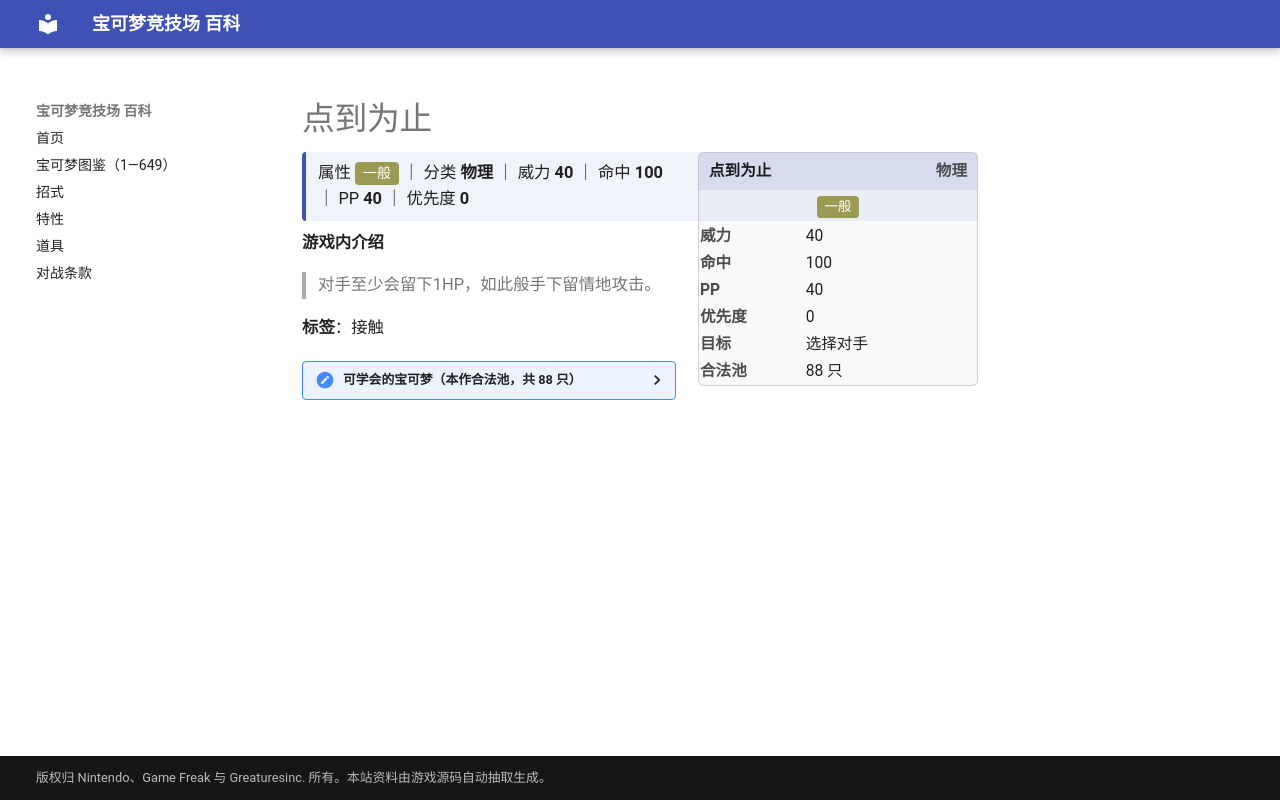

repository: nanmoboys/pkmn-arena-wiki · page: moves/点到为止/index.html · generator: mkdocs

# 点到为止

<div class="infobox">
<div class="ib-h"><span>点到为止</span><span class="ib-no">物理</span></div>
<div class="ib-ty"><span class="tp" style="background:#9A9A52">一般</span></div>
<table class="ib-t"><tr><th>威力</th><td>40</td></tr><tr><th>命中</th><td>100</td></tr><tr><th>PP</th><td>40</td></tr><tr><th>优先度</th><td>0</td></tr><tr><th>目标</th><td>选择对手</td></tr><tr><th>合法池</th><td>88 只</td></tr></table></div>
<div class="head-stat">属性 <span class="tp" style="background:#9A9A52">一般</span> ｜ 分类 <b>物理</b> ｜ 威力 <b>40</b> ｜ 命中 <b>100</b> ｜ PP <b>40</b> ｜ 优先度 <b>0</b></div>

**游戏内介绍**

> 对手至少会留下1HP，如此般手下留情地攻击。

**标签**：接触

<details class="pool"><summary>可学会的宝可梦（本作合法池，共 88 只）</summary>

<p>妙蛙种子、妙蛙草、妙蛙花、小火龙、火恐龙、喷火龙、杰尼龟、卡咪龟、水箭龟、大针蜂、烈雀、大嘴雀、穿山鼠、穿山王、派拉斯、派拉斯特、喵喵、猫老大、腕力、豪力、怪力、大葱鸭、大钳蟹、巨钳蟹、卡拉卡拉、嘎啦嘎啦、飞天螳螂、凯罗斯、雷伊布、梦幻、阿利多斯、毽子草、毽子花、毽子棉、天蝎、巨钳螳螂、赫拉克罗斯、狃拉、图图犬、森林蜥蜴、蜥蜴王、橡实果、长鼻叶、狡猾天狗、蘑蘑菇、斗笠菇、懒人獭、过动猿、请假王、土居忍士、铁面忍者、脱壳忍者、大嘴娃、青绵鸟、七夕青鸟、猫鼬斩、龙虾小兵、铁螯龙虾、太古羽虫、太古盔甲、阿勃梭鲁、帝王拿波、音箱蟀、圆陆鲨、尖牙陆鲨、烈咬陆鲨、钳尾蝎、龙王蝎、玛狃拉、天蝎王、艾路雷朵、水水獭、双刃丸、大剑鬼、保姆虫、盖盖虫、骑士蜗牛、牙牙、斧牙龙、双斧战龙、小嘴蜗、敏捷虫、驹刀小兵、劈斩司令、勾帕路翁、代拉基翁、毕力吉翁、凯路迪欧</p>

</details>
